Dataset: Real-Overexp (GitHub, aCoderChild/adenoid_segmentation). Classes: normal frames, overexposed.

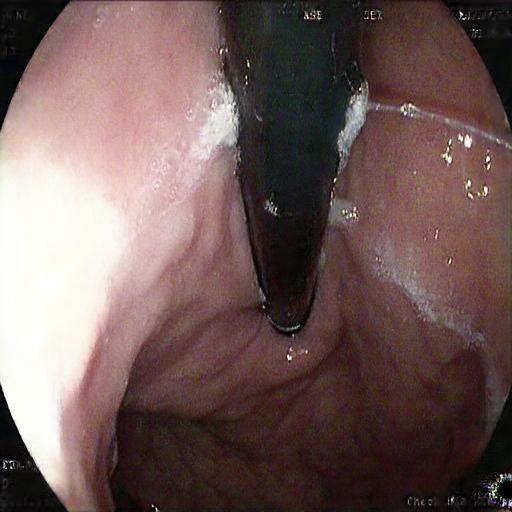
Label: overexposed

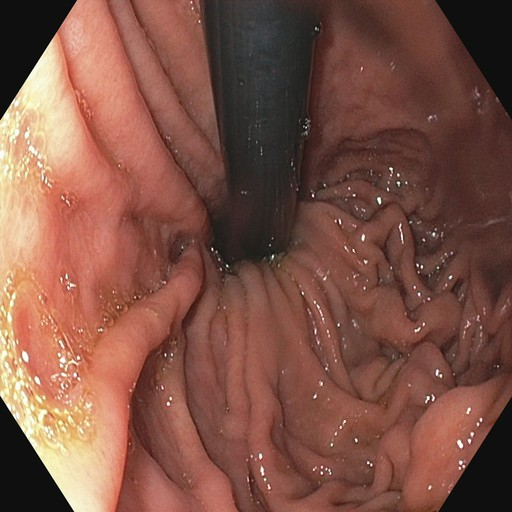
Label: normal frames

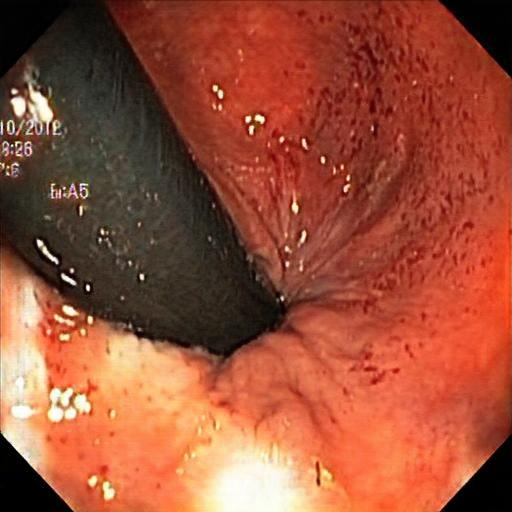
Label: overexposed

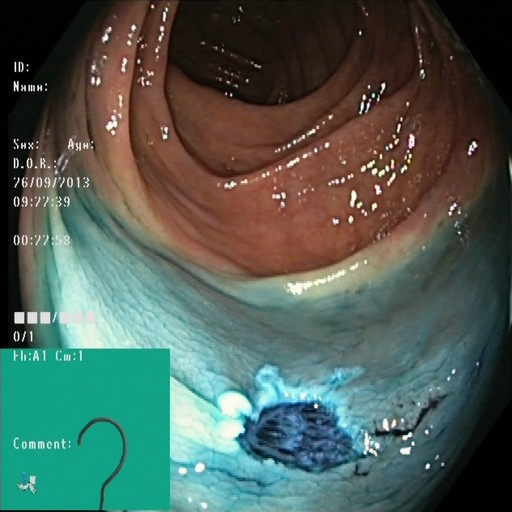
Label: normal frames

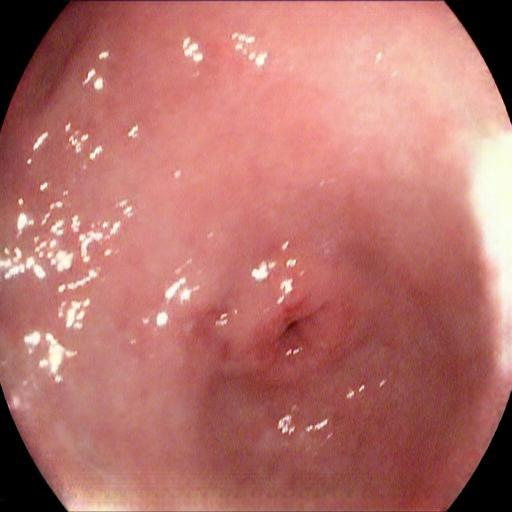
Label: overexposed

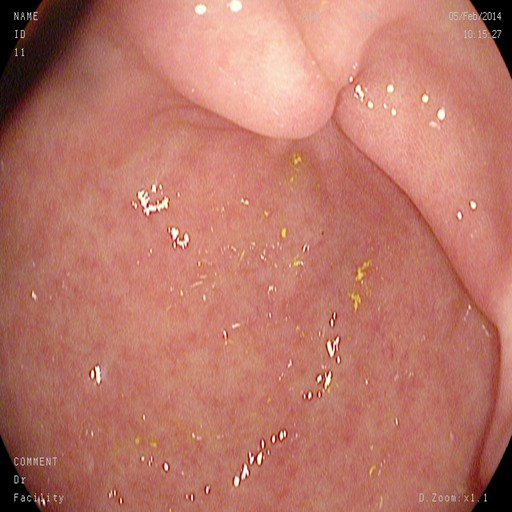
Label: normal frames
